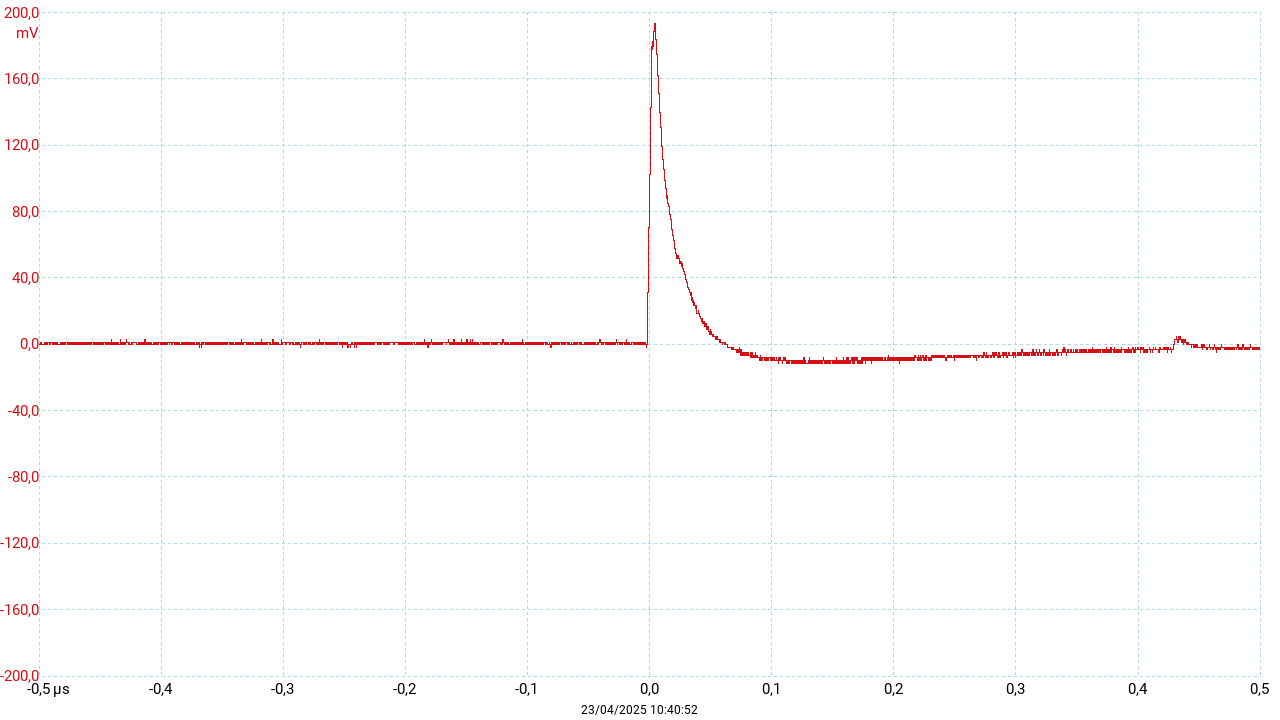

Source data for this figure (header and first rows):
Time; Channel B
(ns); (mV)
-500,25000588; 1,57480300
-500,05000587; 0,00000000
-499,85000587; 0,00000000
-499,65000587; 0,00000000
-499,45000587; 0,00000000
-499,25000586; 0,00000000
-499,05000586; 0,00000000
-498,85000586; 0,00000000
-498,65000585; 1,57480300
-498,45000585; 1,57480300
-498,25000585; 0,00000000
-498,05000585; 0,00000000
-497,85000584; 0,00000000
-497,65000584; 0,00000000
-497,45000584; 0,00000000
-497,25000584; 0,00000000
-497,05000583; 0,00000000
-496,85000583; 0,00000000
-496,65000583; 0,00000000
-496,45000583; 0,00000000
-496,25000582; 0,00000000
-496,05000582; 1,57480300
-495,85000582; 0,00000000
-495,65000581; 1,57480300
-495,45000581; 0,00000000
-495,25000581; 0,00000000
-495,05000581; 1,57480300
-494,85000580; 1,57480300
-494,65000580; 1,57480300
-494,45000580; 1,57480300
-494,25000580; 0,00000000
-494,05000579; 0,00000000
-493,85000579; 1,57480300
-493,65000579; 0,00000000
-493,45000579; 1,57480300
-493,25000578; 1,57480300
-493,05000578; 1,57480300
-492,85000578; 1,57480300
-492,65000577; 1,57480300
-492,45000577; 1,57480300
-492,25000577; 1,57480300
-492,05000577; 1,57480300
-491,85000576; 1,57480300
-491,65000576; 1,57480300
-491,45000576; 0,00000000
-491,25000576; 0,00000000
-491,05000575; 1,57480300
-490,85000575; 1,57480300
-490,65000575; 0,00000000
-490,45000575; 1,57480300
-490,25000574; 1,57480300
-490,05000574; 1,57480300
-489,85000574; 1,57480300
-489,65000573; 1,57480300
-489,45000573; 1,57480300
-489,25000573; 0,00000000
-489,05000573; 1,57480300
-488,85000572; 0,00000000
-488,65000572; 1,57480300
... 4,945 more rows
